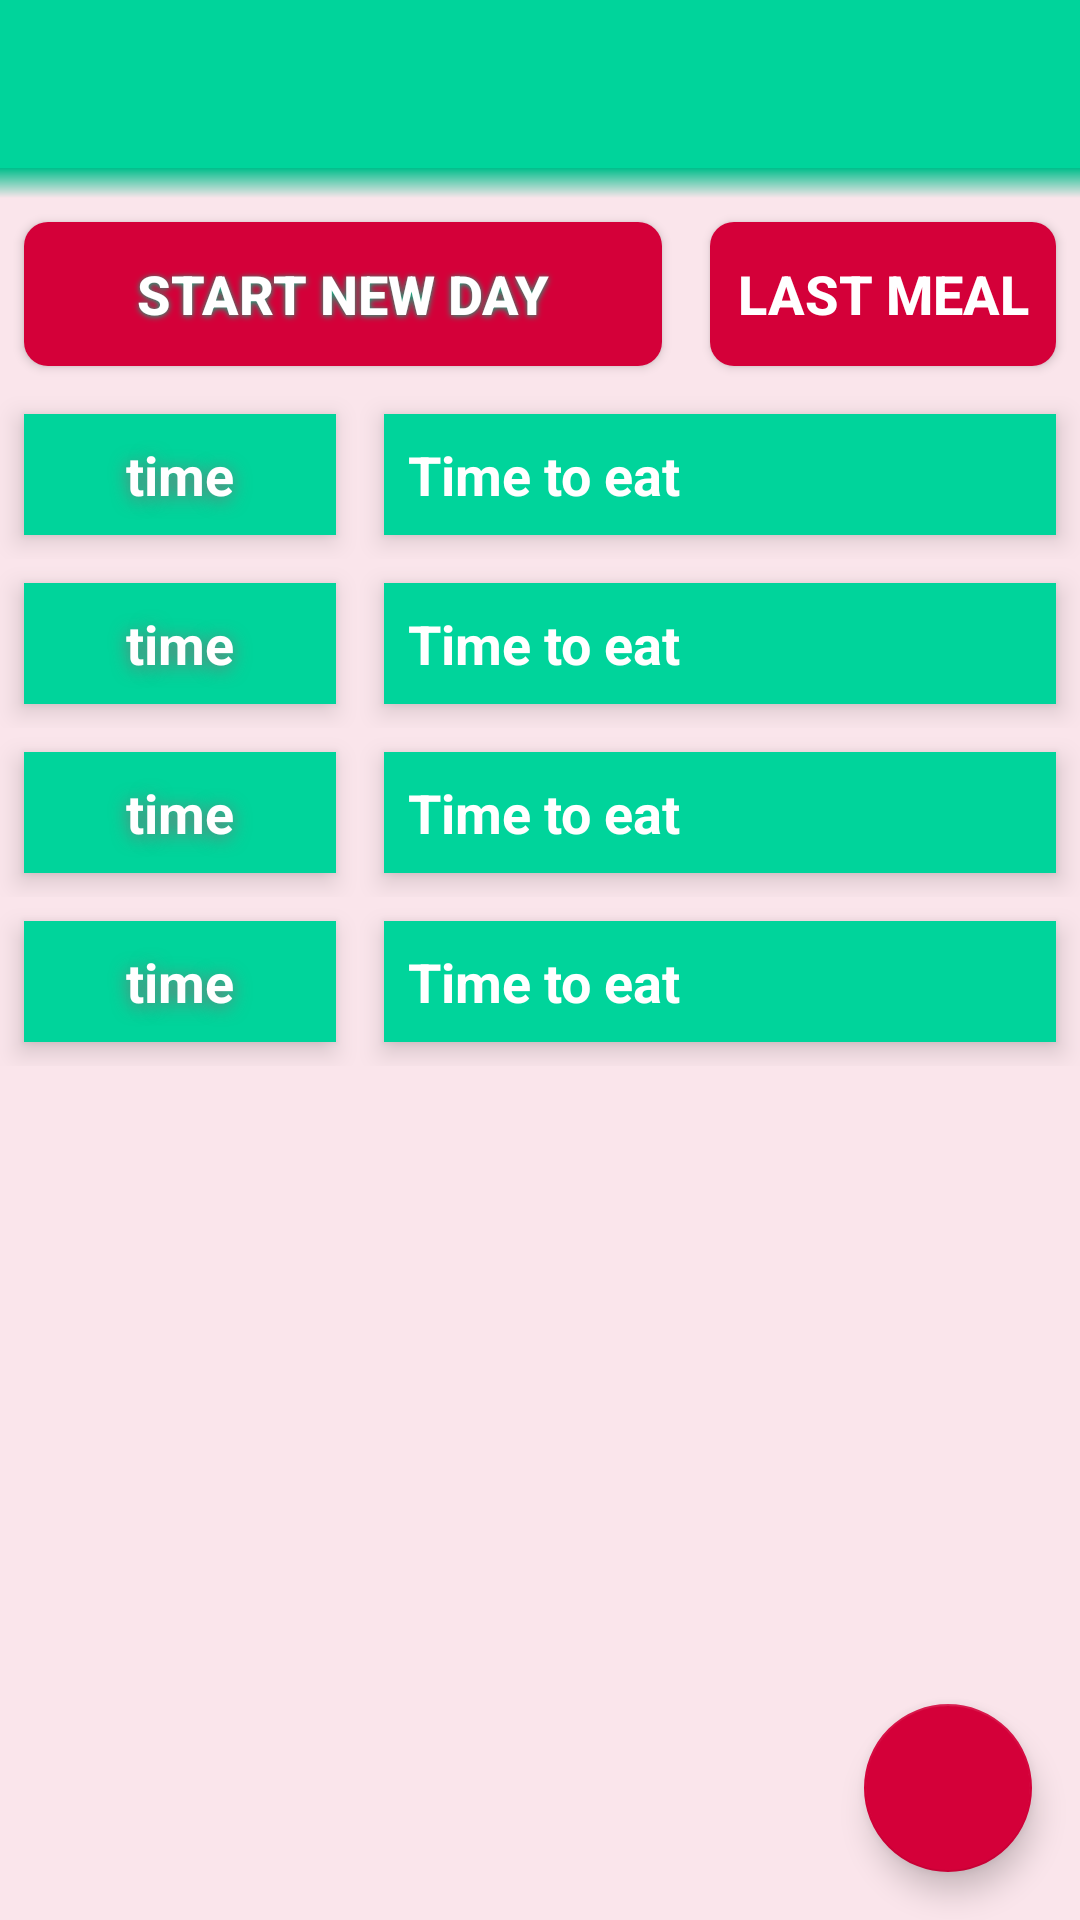

Layout XML and referenced resources for this Android screen:
<!-- AndroidManifest.xml: application theme AppTheme -->
<!-- res/layout/ac_main.xml -->
<?xml version="1.0" encoding="utf-8"?>
<FrameLayout xmlns:android="http://schemas.android.com/apk/res/android"
    xmlns:app="http://schemas.android.com/apk/res-auto"
    android:layout_width="match_parent"
    android:layout_height="match_parent">

    <LinearLayout
        android:layout_width="match_parent"
        android:layout_height="match_parent"
        android:background="@color/colorBackground"
        android:orientation="vertical">

        <android.support.v7.widget.Toolbar
            android:id="@+id/toolbar"
            android:layout_width="match_parent"
            android:layout_height="?attr/actionBarSize"
            android:background="@color/colorPrimary" />

        <View
            android:layout_width="match_parent"
            android:layout_height="10dp"
            android:background="@drawable/toolbar_shadow" />

        <LinearLayout
            android:layout_width="match_parent"
            android:layout_height="wrap_content"
            android:orientation="horizontal">

            <Button
                android:id="@+id/btnStartDay"
                style="@style/btn_start_text"
                android:layout_width="match_parent"
                android:layout_height="wrap_content"
                android:layout_margin="@dimen/all_margin"
                android:layout_weight="115"
                android:background="@drawable/button_animation"
                android:elevation="15dp"
                android:gravity="center"
                android:onClick="onStartDayClick"
                android:text="@string/start_new_day"
                android:textColor="@color/white"
                android:textSize="@dimen/text_size"
                android:textStyle="bold" />

            <Button
                android:id="@+id/btnLastMeal"
                android:layout_width="match_parent"
                android:layout_height="wrap_content"
                android:layout_margin="@dimen/all_margin"
                android:layout_weight="200"
                android:background="@drawable/button_animation"
                android:elevation="@dimen/elevation"
                android:gravity="center"
                android:onClick="onLastMealClick"
                android:text="@string/last_meal"
                android:textColor="@color/white"
                android:textSize="@dimen/text_size"
                android:textStyle="bold" />
        </LinearLayout>

        <LinearLayout
            android:layout_width="match_parent"
            android:layout_height="wrap_content"
            android:orientation="horizontal">

            <TextView
                android:id="@+id/tvTime"
                style="@style/time_text"
                android:layout_width="match_parent"
                android:layout_height="wrap_content"
                android:layout_margin="@dimen/all_margin"
                android:layout_weight="200"
                android:background="@drawable/tv_time_animation"
                android:elevation="@dimen/elevation"
                android:gravity="center"
                android:padding="@dimen/standart_padding"
                android:text="@string/time"
                android:textSize="@dimen/text_size" />

            <TextView
                android:id="@+id/tvDuties"
                style="@style/ordinary_text"
                android:layout_width="match_parent"
                android:layout_height="wrap_content"
                android:layout_margin="@dimen/all_margin"
                android:layout_weight="100"
                android:background="@color/colorPrimary"
                android:elevation="@dimen/elevation"
                android:padding="@dimen/standart_padding"
                android:text="@string/duties" />
        </LinearLayout>

        <LinearLayout
            android:layout_width="match_parent"
            android:layout_height="wrap_content"
            android:orientation="horizontal">

            <TextView
                android:id="@+id/tvTime2"
                style="@style/time_text"
                android:layout_width="match_parent"
                android:layout_height="wrap_content"
                android:layout_margin="@dimen/all_margin"
                android:layout_weight="200"
                android:background="@drawable/tv_time_animation"
                android:elevation="@dimen/elevation"
                android:gravity="center"
                android:padding="@dimen/standart_padding"
                android:text="@string/time" />


            <TextView
                android:id="@+id/tvDuties2"
                style="@style/ordinary_text"
                android:layout_width="match_parent"
                android:layout_height="wrap_content"
                android:layout_margin="@dimen/all_margin"
                android:layout_weight="100"
                android:background="@color/colorPrimary"
                android:elevation="@dimen/elevation"
                android:padding="@dimen/standart_padding"
                android:text="@string/duties" />
        </LinearLayout>

        <LinearLayout
            android:layout_width="match_parent"
            android:layout_height="wrap_content"
            android:orientation="horizontal">

            <TextView
                android:id="@+id/tvTime3"
                style="@style/time_text"
                android:layout_width="match_parent"
                android:layout_height="wrap_content"
                android:layout_margin="@dimen/all_margin"
                android:layout_weight="200"
                android:background="@drawable/tv_time_animation"
                android:elevation="@dimen/elevation"
                android:gravity="center"
                android:padding="@dimen/standart_padding"
                android:text="@string/time" />

            <TextView
                android:id="@+id/tvDuties3"
                style="@style/ordinary_text"
                android:layout_width="match_parent"
                android:layout_height="wrap_content"
                android:layout_margin="@dimen/all_margin"
                android:layout_weight="100"
                android:background="@color/colorPrimary"
                android:elevation="@dimen/elevation"
                android:padding="@dimen/standart_padding"
                android:text="@string/duties" />
        </LinearLayout>

        <LinearLayout
            android:layout_width="match_parent"
            android:layout_height="wrap_content"
            android:orientation="horizontal">

            <TextView
                android:id="@+id/tvTime4"
                style="@style/time_text"
                android:layout_width="match_parent"
                android:layout_height="wrap_content"
                android:layout_margin="@dimen/all_margin"
                android:layout_weight="200"
                android:background="@drawable/tv_time_animation"
                android:elevation="@dimen/elevation"
                android:gravity="center"
                android:padding="@dimen/standart_padding"
                android:text="@string/time" />

            <TextView
                android:id="@+id/tvDuties4"
                style="@style/ordinary_text"
                android:layout_width="match_parent"
                android:layout_height="wrap_content"
                android:layout_margin="@dimen/all_margin"
                android:layout_weight="100"
                android:background="@color/colorPrimary"
                android:elevation="@dimen/elevation"
                android:padding="@dimen/standart_padding"
                android:text="@string/duties" />
        </LinearLayout>



        <Button
            android:id="@+id/btnNotify"
            style="@style/time_text"
            android:layout_width="match_parent"
            android:layout_height="wrap_content"
            android:layout_marginTop="20dp"
            android:background="@color/yellow"
            android:onClick="onNotifyClick"
            android:text="@string/notify"
            android:visibility="gone" />
    </LinearLayout>

    <android.support.design.widget.FloatingActionButton
        android:id="@+id/fabAddNotification"
        android:layout_width="wrap_content"
        android:layout_height="wrap_content"
        android:layout_gravity="end|bottom"
        android:layout_margin="16dp"
        android:onClick="onAddNewNotify"
        android:src="@drawable/ic_add_black_24dp"
        app:fabSize="normal" />
</FrameLayout>
<!-- resources referenced by this layout -->
<resources>
  <color name="colorBackground">#fae5eb</color>
  <color name="colorPrimary">#00D49B</color>
  <color name="white">#FFFFFF</color>
  <color name="yellow">#FFF000</color>
  <dimen name="all_margin">8dp</dimen>
  <dimen name="elevation">5dp</dimen>
  <dimen name="standart_padding">8dp</dimen>
  <dimen name="text_size">18dp</dimen>
  <!-- drawable button_animation (drawable) -->
  <?xml version="1.0" encoding="utf-8"?>
  <selector xmlns:android="http://schemas.android.com/apk/res/android">
      <item android:drawable="@drawable/bg_rect_round_8" />
  </selector>
  <!-- drawable toolbar_shadow (drawable) -->
  <?xml version="1.0" encoding="utf-8"?>
  <shape xmlns:android="http://schemas.android.com/apk/res/android"
      android:shape="rectangle">
      <gradient
          android:angle="90"
          android:endColor="@color/shadow2"
          android:startColor="@color/colorBackground" />
  </shape>
  <!-- drawable tv_time_animation (drawable-v21) -->
  <?xml version="1.0" encoding="utf-8"?>
  <ripple android:color="@color/dkgrey"
      xmlns:android="http://schemas.android.com/apk/res/android">
  
      <item
          android:id="@android:id/mask"
          android:drawable="@color/dkgrey" />
  
      <item
          android:drawable="@color/colorPrimary"/>
  
  </ripple>
  <string name="duties">Time to eat</string>
  <string name="last_meal">last meal</string>
  <string name="notify">notify</string>
  <string name="start_new_day">START NEW DAY</string>
  <string name="time">time</string>
  <style name="btn_start_text">
          <item name="android:textColor">@color/white</item>
          <item name="android:shadowColor">@color/colorPrimaryDark</item>
          <item name="android:shadowDx">0</item>
          <item name="android:shadowDy">1</item>
          <item name="android:shadowRadius">5</item>
          <item name="android:textStyle">bold</item>
          <item name="android:textSize">@dimen/text_size</item>
      </style>
  <style name="ordinary_text">
          <item name="android:textColor">@color/white</item>
          <item name="android:textStyle">bold</item>
          <item name="android:textSize">@dimen/text_size</item>
      </style>
  <style name="time_text">
          <item name="android:textColor">@color/white</item>
          <item name="android:shadowColor">@color/dkgrey</item>
          <item name="android:shadowDx">0</item>
          <item name="android:shadowDy">3</item>
          <item name="android:shadowRadius">15</item>
          <item name="android:textStyle">bold</item>
          <item name="android:textSize">@dimen/text_size</item>
      </style>
  <style name="AppTheme" parent="Theme.AppCompat.NoActionBar">
          
          <item name="colorPrimary">@color/colorPrimary</item>
          <item name="colorPrimaryDark">@color/colorPrimaryDark</item>
          <item name="colorAccent">@color/colorAccent</item>
          <item name="android:statusBarColor">@color/colorPrimaryDark</item>
          <item name="android:actionBarTheme">@color/colorPrimary</item>
      </style>
  <!-- drawable bg_rect_round_8 (drawable) -->
  <?xml version="1.0" encoding="utf-8"?>
  <shape xmlns:android="http://schemas.android.com/apk/res/android"
      android:shape="rectangle">
  
      <corners android:radius="8dp"/>
      <solid android:color="@color/colorAccent"/>
  
  
  
  </shape>
  <color name="shadow2">#00be8b</color>
  <color name="dkgrey">#777777</color>
  <color name="colorPrimaryDark">#00BB88</color>
  <color name="colorAccent">#d40039</color>
</resources>
